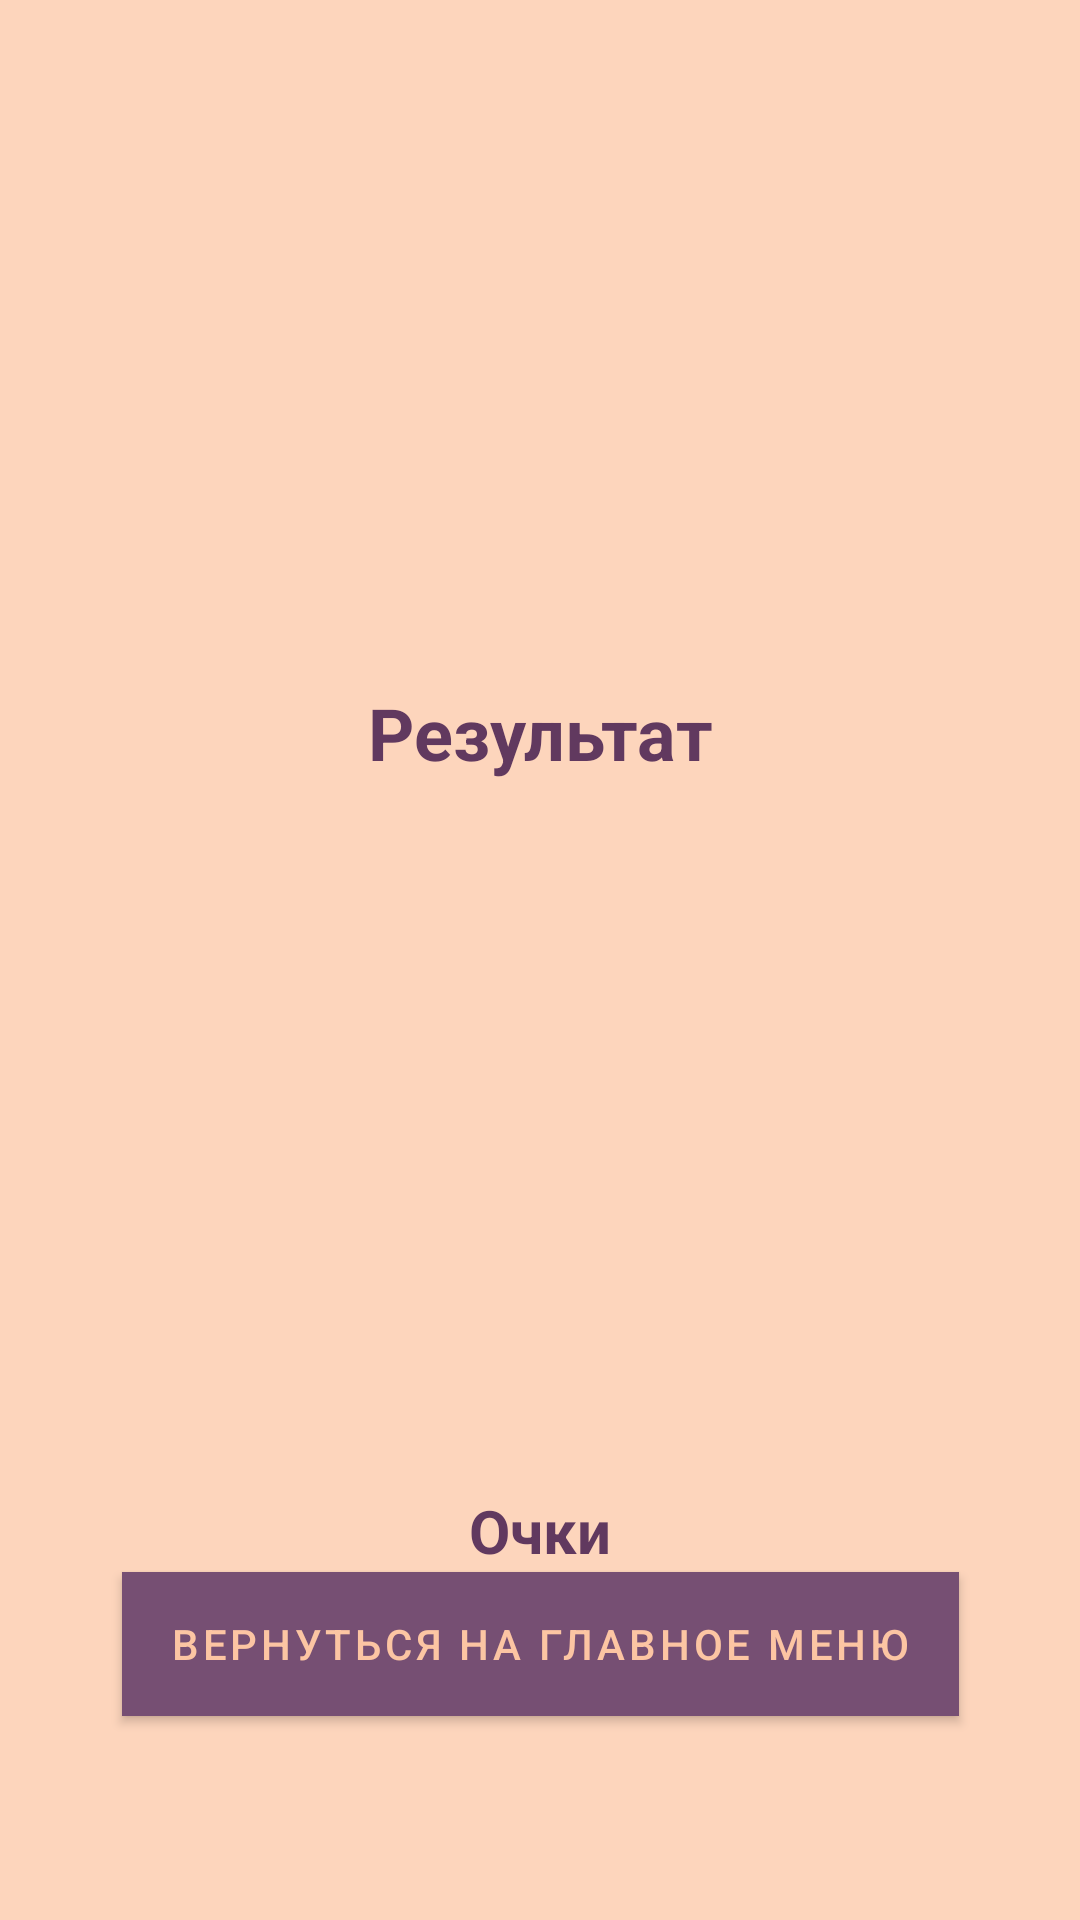

Android layout source for this screen:
<!-- AndroidManifest.xml: application theme Theme.TaroTraining -->
<!-- res/layout/activity_result.xml -->
<?xml version="1.0" encoding="utf-8"?>
<androidx.constraintlayout.widget.ConstraintLayout
    xmlns:android="http://schemas.android.com/apk/res/android"
    xmlns:app="http://schemas.android.com/apk/res-auto"
    android:layout_width="match_parent"
    android:layout_height="match_parent"
    android:orientation="vertical"
    android:background="@color/background">


    <com.google.android.material.textview.MaterialTextView
        android:id="@+id/materialTextView7"
        android:layout_width="wrap_content"
        android:layout_height="wrap_content"
        android:layout_marginTop="128dp"
        android:gravity="center_horizontal"
        android:paddingTop="100dp"
        android:text="@string/result"
        android:textAlignment="center"
        android:textColor="@color/click_button"
        android:textSize="24sp"
        android:textStyle="bold"
        app:layout_constraintEnd_toEndOf="parent"
        app:layout_constraintStart_toStartOf="parent"
        app:layout_constraintTop_toTopOf="parent" />

    <com.google.android.material.textview.MaterialTextView

        android:id="@+id/percentTextView"
        android:layout_width="wrap_content"
        android:layout_height="wrap_content"
        android:gravity="center_horizontal"
        android:layout_marginTop="48dp"
        android:textAlignment="center"
        android:textColor="@color/click_button"
        android:textSize="30sp"
        android:textStyle="bold"
        app:layout_constraintEnd_toEndOf="parent"
        app:layout_constraintStart_toStartOf="parent"
        app:layout_constraintTop_toBottomOf="@+id/materialTextView7" />

    <com.google.android.material.textview.MaterialTextView
        android:id="@+id/correctTextView"
        android:layout_width="wrap_content"
        android:layout_height="wrap_content"
        android:gravity="center_horizontal"
        android:paddingTop="100dp"
        android:text="@string/point"
        android:textAlignment="center"
        android:layout_marginTop="48dp"
        android:textColor="@color/click_button"
        android:textSize="20sp"
        android:textStyle="bold"
        app:layout_constraintEnd_toEndOf="parent"
        app:layout_constraintStart_toStartOf="parent"
        app:layout_constraintTop_toBottomOf="@+id/percentTextView" />


    <com.google.android.material.button.MaterialButton
        android:id="@+id/restartSchemaTestButton"
        android:layout_width="wrap_content"
        android:layout_height="wrap_content"
        android:background="@color/button"
        android:gravity="center"
        android:onClick="onFutureChoice"
        android:text="@string/back_main"
        android:textColor="@color/text_button"
        android:textSize="14sp"
        app:cornerRadius="30dp"
        app:elevation="10dp"
        app:layout_constraintBottom_toBottomOf="parent"
        app:layout_constraintEnd_toEndOf="parent"
        app:layout_constraintStart_toStartOf="parent"
        android:layout_marginBottom="68dp"/>


</androidx.constraintlayout.widget.ConstraintLayout>
<!-- resources referenced by this layout -->
<resources>
  <color name="background">#FDD5BC</color>
  <color name="button">#764F73</color>
  <color name="click_button">#61395F</color>
  <color name="text_button">#FCC5A3</color>
  <string name="back_main">Вернуться на главное меню</string>
  <string name="point">Очки</string>
  <string name="result">Результат</string>
  <style name="Theme.TaroTraining" parent="Theme.MaterialComponents.DayNight.NoActionBar">
          
          <item name="colorPrimary">@color/button</item>
          <item name="colorPrimaryVariant">@color/button</item>
          <item name="colorOnPrimary">@color/white</item>
          <item name="android:navigationBarColor" tools:targetApi="lollipop">@color/background</item>
  
  
          
          <item name="colorSecondary">#61395F</item>
          <item name="colorSecondaryVariant">@color/teal_700</item>
          <item name="colorOnSecondary">@color/black</item>
          
          <item name="android:statusBarColor" tools:targetApi="l">?attr/colorPrimaryVariant</item>
          
      </style>
  <color name="white">#FFFFFFFF</color>
  <color name="teal_700">#FF018786</color>
  <color name="black">#FF000000</color>
</resources>
